Run: headless pygame with SDL's dummy video driver; simulated clock (each Clock.tick advances the game by its frame time, no real sleeping); random seed 0; keys injected as events and as key.get_pressed() state; no mouse input.
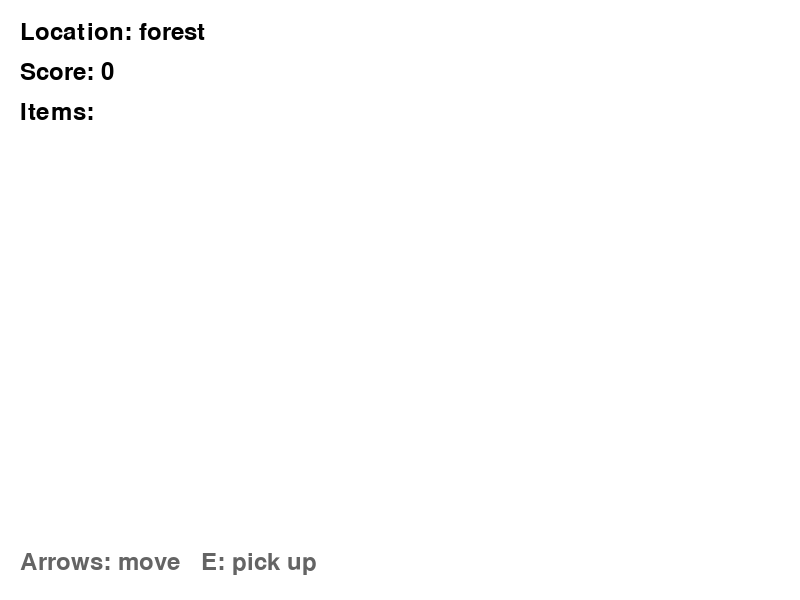
Frame 1 of 4 · flips 1–60 · no input
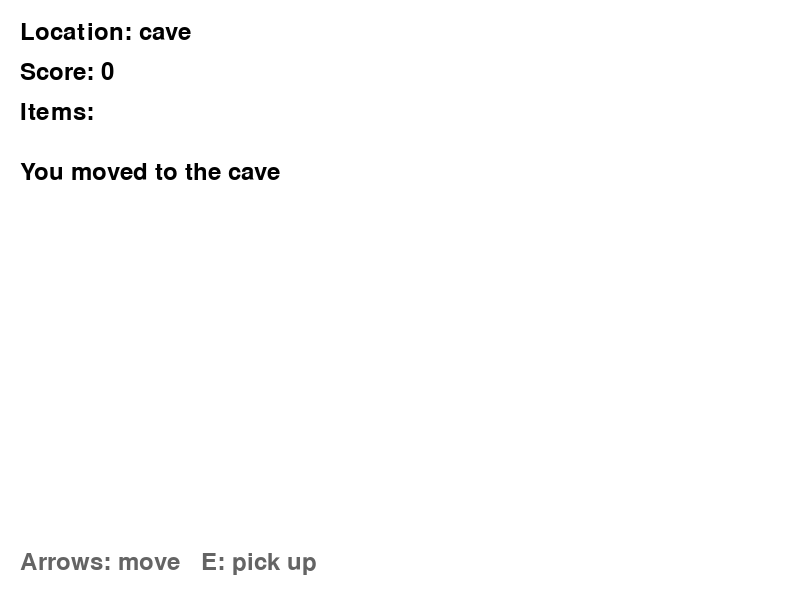
Frame 2 of 4 · flips 61–180 · tapped SPACE, RETURN · held RIGHT (→), D
Frame 3 of 4 · flips 181–300 · held DOWN (↓), S · screen unchanged from frame 2, image omitted
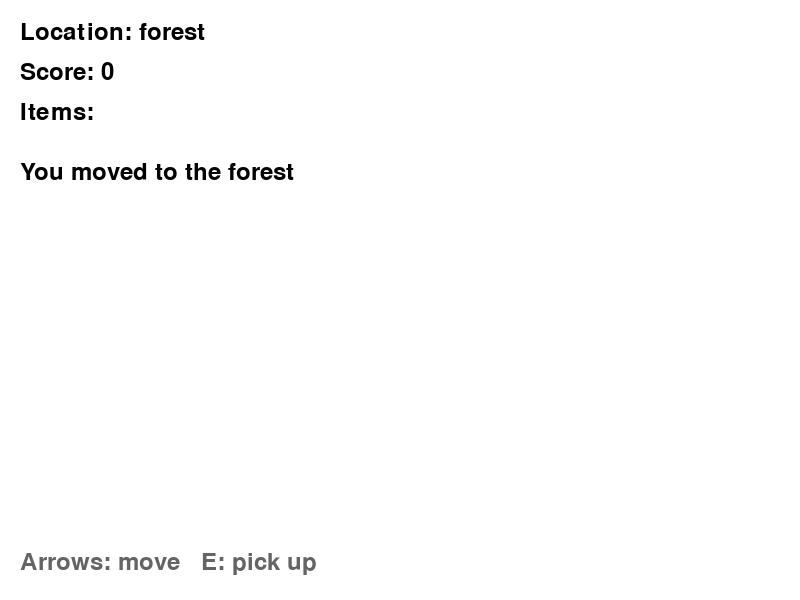
Frame 4 of 4 · flips 301–420 · held LEFT (←), A, UP (↑), W

The pygame program that drew these frames:

import pygame

pygame.init()

screen = pygame.display.set_mode((800, 600))
pygame.display.set_caption("Adventure Game")

# STATE: the player and the items still lying around in each location
player = {
    "location": "forest",
    "score": 0,
    "items": []
}

world = {
    "forest": ["key"],
    "cave": ["map"]
}

# How many points each item is worth
item_values = {
    "key": 10,
    "map": 5
}

# NEW: where each arrow key leads from each location
connections = {
    "forest": {"right": "cave"},
    "cave": {"left": "forest"}
}

font = pygame.font.Font(None, 36)
message = ""  # text shown after the player tries to pick something up


# UPDATE: tries to pick up an item in the player's current location
def pick_up_item():
    location = player["location"]
    if len(world[location]) > 0:
        item = world[location].pop(0)            # remove it from the world
        player["items"].append(item)             # add it to the player's items
        player["score"] += item_values[item]     # raise the score
        return "You picked up the " + item
    return "Nothing here to pick up"


# NEW: UPDATE: tries to move the player in a direction
def move_player(direction):
    location = player["location"]
    if direction in connections[location]:
        player["location"] = connections[location][direction]
        return "You moved to the " + player["location"]
    return "You can't go that way"


running = True

while running:
    for event in pygame.event.get():
        if event.type == pygame.QUIT:
            running = False
        # NEW: INPUT: E picks up, arrow keys move
        if event.type == pygame.KEYDOWN:
            if event.key == pygame.K_e:
                message = pick_up_item()
            elif event.key == pygame.K_RIGHT:
                message = move_player("right")
            elif event.key == pygame.K_LEFT:
                message = move_player("left")

    # DRAW: everything the player can see
    screen.fill((255, 255, 255))
    location_text = font.render("Location: " + player["location"], True, (0, 0, 0))
    score_text = font.render("Score: " + str(player["score"]), True, (0, 0, 0))
    items_text = font.render("Items: " + ", ".join(player["items"]), True, (0, 0, 0))
    message_text = font.render(message, True, (0, 0, 0))
    help_text = font.render("Arrows: move   E: pick up", True, (100, 100, 100))  # NEW
    screen.blit(location_text, (20, 20))
    screen.blit(score_text, (20, 60))
    screen.blit(items_text, (20, 100))
    screen.blit(message_text, (20, 160))
    screen.blit(help_text, (20, 550))  # NEW
    pygame.display.flip()

pygame.quit()
